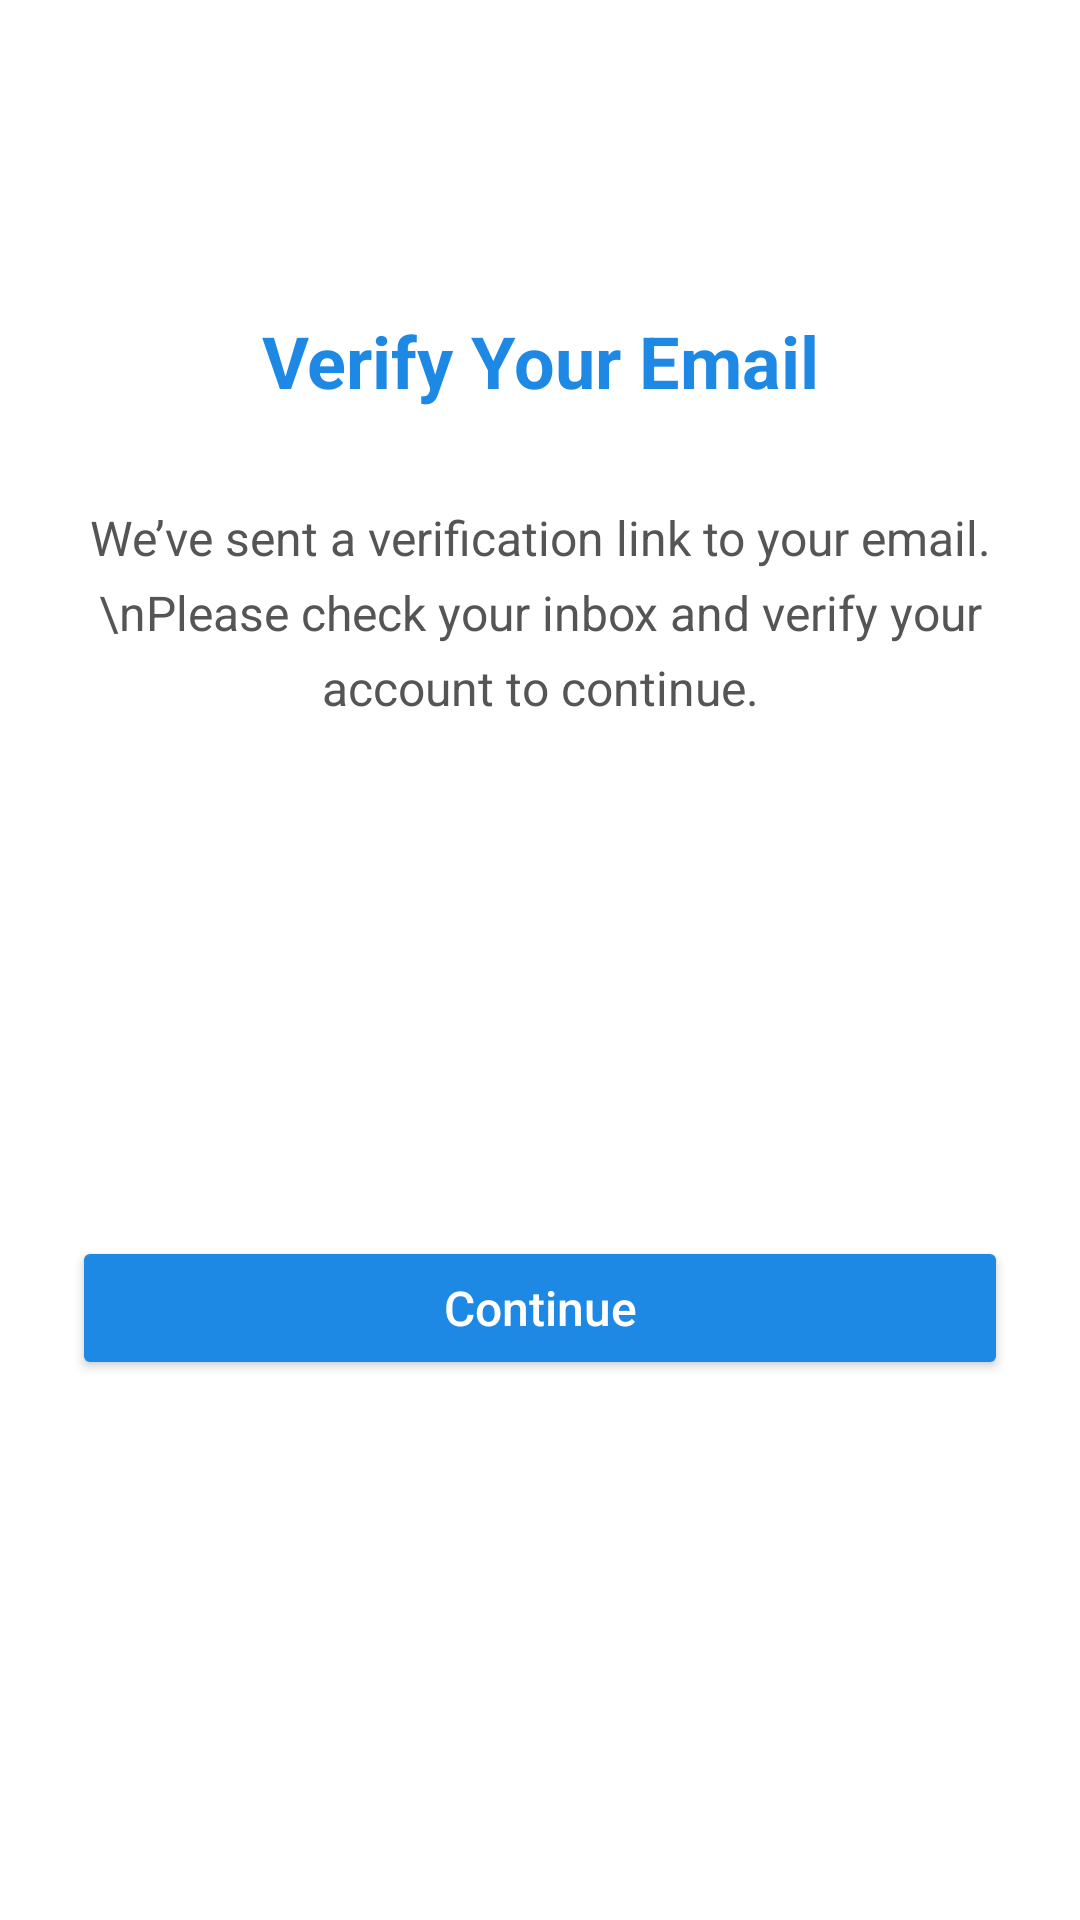

Android layout source for this screen:
<!-- AndroidManifest.xml: application theme Theme.Evex -->
<!-- res/layout/activity_verification_page.xml -->
<?xml version="1.0" encoding="utf-8"?>
<androidx.constraintlayout.widget.ConstraintLayout
    xmlns:android="http://schemas.android.com/apk/res/android"
    xmlns:app="http://schemas.android.com/apk/res-auto"
    android:id="@+id/verificationLayout"
    android:layout_width="match_parent"
    android:layout_height="match_parent"
    android:background="#FFFFFF"
    android:padding="24dp">

    
    <TextView
        android:id="@+id/verificationTitle"
        android:layout_width="0dp"
        android:layout_height="wrap_content"
        android:text="Verify Your Email"
        android:textSize="24sp"
        android:textStyle="bold"
        android:textColor="#1E88E5"
        android:gravity="center"
        app:layout_constraintTop_toTopOf="parent"
        app:layout_constraintStart_toStartOf="parent"
        app:layout_constraintEnd_toEndOf="parent"
        android:layout_marginTop="80dp"/>

    
    <TextView
        android:id="@+id/verificationMessage"
        android:layout_width="0dp"
        android:layout_height="wrap_content"
        android:text="We’ve sent a verification link to your email.\nPlease check your inbox and verify your account to continue."
        android:textSize="16sp"
        android:gravity="center"
        android:lineSpacingExtra="6dp"
        android:textColor="#555555"
        app:layout_constraintTop_toBottomOf="@id/verificationTitle"
        app:layout_constraintStart_toStartOf="parent"
        app:layout_constraintEnd_toEndOf="parent"
        android:layout_marginTop="32dp"/>

    
    <Button
        android:id="@+id/btnVerified"
        android:layout_width="0dp"
        android:layout_height="wrap_content"
        android:layout_marginTop="48dp"
        android:layout_marginBottom="32dp"
        android:backgroundTint="#1E88E5"
        android:paddingVertical="12dp"
        android:text="Continue"
        android:textAllCaps="false"
        android:textColor="#FFFFFF"
        android:textSize="16sp"
        app:layout_constraintBottom_toBottomOf="parent"
        app:layout_constraintEnd_toEndOf="parent"
        app:layout_constraintStart_toStartOf="parent"
        app:layout_constraintTop_toBottomOf="@id/verificationMessage" />

</androidx.constraintlayout.widget.ConstraintLayout>
<!-- resources referenced by this layout -->
<resources>
  <style name="Theme.Evex" parent="Base.Theme.Evex" />
  <style name="Base.Theme.Evex" parent="Theme.Material3.DayNight.NoActionBar">
          
          
      </style>
</resources>
